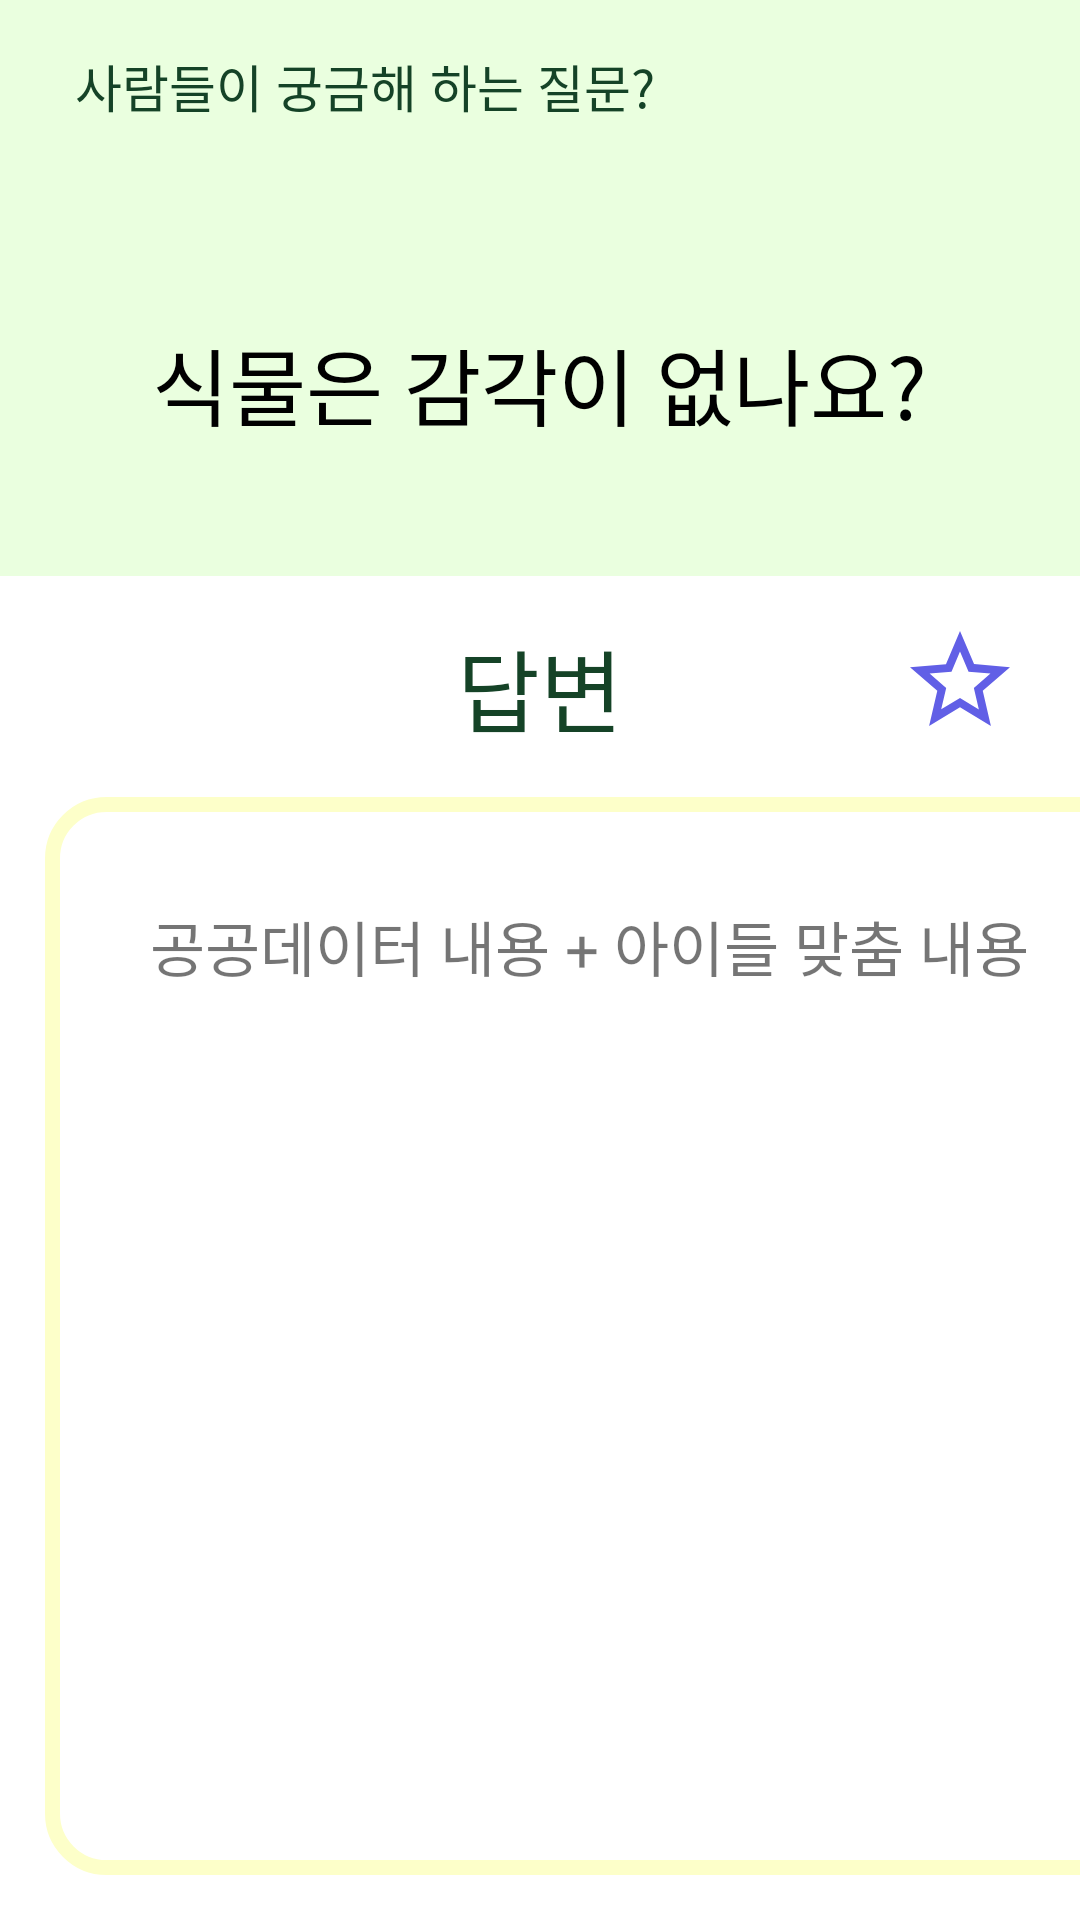

The Android layout XML behind this screen, and the referenced resources:
<!-- AndroidManifest.xml: application theme Theme.AppPlant -->
<!-- res/layout/plant_question_detail.xml -->
<?xml version="1.0" encoding="utf-8"?>
<LinearLayout xmlns:android="http://schemas.android.com/apk/res/android"
    xmlns:app="http://schemas.android.com/apk/res-auto"
    xmlns:tools="http://schemas.android.com/tools"
    android:layout_width="match_parent"
    android:layout_height="match_parent"
    xmlns:card_view="http://schemas.android.com/apk/res-auto"
    android:orientation="vertical"
    android:weightSum="10"
    tools:context=".PlantDetail">








    <LinearLayout
        android:layout_weight="3"
        android:layout_width="match_parent"
        android:layout_height="0dp"
        android:orientation="vertical"
        android:weightSum="5"
        android:background="@color/green">

        <LinearLayout
            android:layout_weight="1.5"
            android:layout_width="match_parent"
            android:layout_height="0dp"
            android:orientation="horizontal"
            android:padding="15dp">

        <ImageButton
            android:id="@+id/backBtn_Q"
            android:layout_width="wrap_content"
            android:layout_height="wrap_content"
            android:src="@drawable/arrow_back"
            android:layout_gravity="center"
            android:background="@android:color/transparent"/>

        <TextView
            android:id="@+id/QTitle"
            android:layout_width="wrap_content"
            android:layout_height="wrap_content"
            android:layout_marginLeft="10dp"
            android:textSize="17sp"
            android:fontFamily="@font/main_font"
            android:textColor="@color/font_green"
            android:layout_gravity="center"
            android:text="사람들이 궁금해 하는 질문?"/>

        </LinearLayout>
        <LinearLayout
            android:layout_weight="3.5"
            android:layout_width="match_parent"
            android:layout_height="0dp"
            android:layout_gravity="center"
            android:paddingTop="30dp"
            android:orientation="vertical">

            <TextView
                android:id="@+id/QTxt"
                android:layout_width="wrap_content"
                android:layout_height="wrap_content"
                android:layout_gravity="center"
                android:paddingTop="20dp"
                android:textSize="28sp"
                android:textColor="@color/black"
                android:text="식물은 감각이 없나요?"
                android:fontFamily="@font/main_font" />

        </LinearLayout>
    </LinearLayout>

    <LinearLayout
        android:layout_weight="7"
        android:layout_width="match_parent"
        android:layout_height="0dp"
        android:orientation="vertical">

        <LinearLayout
            android:layout_width="match_parent"
            android:layout_height="wrap_content"
            android:weightSum="9"
            android:layout_marginTop="15dp"
            android:orientation="horizontal">

            <LinearLayout
                android:layout_width="0dp"
                android:layout_height="match_parent"
                android:layout_weight="2"/>

            <LinearLayout
                android:layout_weight="5"
                android:layout_width="0dp"
                android:layout_height="match_parent"
                android:orientation="vertical">

                <TextView
                    android:id="@+id/plantTitle"
                    android:layout_width="wrap_content"
                    android:layout_height="match_parent"
                    android:text="답변"
                    android:layout_gravity="center"
                    android:textSize="30sp"
                    android:fontFamily="@font/main_font"
                    android:textColor="@color/font_green" />

            </LinearLayout>

            <LinearLayout
                android:layout_weight="2"
                android:layout_width="0dp"
                android:layout_height="match_parent"
                android:orientation="vertical">

                <ImageButton
                    android:id="@+id/star_btn"
                    android:layout_width="40dp"
                    android:layout_height="40dp"
                    android:layout_gravity="center"
                    android:background="@drawable/line_star"/>

            </LinearLayout>

        </LinearLayout>

                <LinearLayout
                    android:layout_weight="2"
                    android:layout_width="380dp"
                    android:layout_height="400dp"
                    android:layout_margin="15dp"
                    android:background="@drawable/border">

                    <ScrollView
                        android:layout_margin="15dp"
                        android:layout_width="match_parent"
                        android:layout_height="match_parent">

                        <TextView
                            android:id="@+id/plant_data"
                            android:layout_width="match_parent"
                            android:layout_height="wrap_content"
                            android:textSize="20sp"
                            android:text="공공데이터 내용 + 아이들 맞춤 내용"
                            android:fontFamily="@font/sub_font"
                            android:layout_margin="20dp"/>


                    </ScrollView>


                </LinearLayout>
        </LinearLayout>



</LinearLayout>
<!-- resources referenced by this layout -->
<resources>
  <color name="black">#FF000000</color>
  <color name="font_green">#154327</color>
  <color name="green">#EAFFDF</color>
  <!-- drawable border (drawable) -->
  <?xml version="1.0" encoding="utf-8"?>
  <layer-list xmlns:android="http://schemas.android.com/apk/res/android">
  
      <item android:state_focused="false" android:state_pressed="false">
          <shape>
              <solid android:color="@color/white"/>
              <stroke android:color="@color/yellow"
                  android:width="5dp"/>
              <corners android:radius="18dp" />
          </shape>
      </item>
  </layer-list>
  <!-- drawable line_star (drawable) -->
  <vector android:height="24dp" android:tint="#615FE6"
      android:viewportHeight="24" android:viewportWidth="24"
      android:width="24dp" xmlns:android="http://schemas.android.com/apk/res/android">
      <path android:fillColor="@android:color/white" android:pathData="M22,9.24l-7.19,-0.62L12,2 9.19,8.63 2,9.24l5.46,4.73L5.82,21 12,17.27 18.18,21l-1.63,-7.03L22,9.24zM12,15.4l-3.76,2.27 1,-4.28 -3.32,-2.88 4.38,-0.38L12,6.1l1.71,4.04 4.38,0.38 -3.32,2.88 1,4.28L12,15.4z"/>
  </vector>
  <style name="Theme.AppPlant" parent="Theme.MaterialComponents.Light.NoActionBar">
          
          <item name="colorPrimary">@color/purple_500</item>
          <item name="colorPrimaryVariant">@color/purple_700</item>
          <item name="colorOnPrimary">@color/white</item>
          
          <item name="colorSecondary">@color/teal_200</item>
          <item name="colorSecondaryVariant">@color/teal_700</item>
          <item name="colorOnSecondary">@color/black</item>
          
          <item name="android:statusBarColor" tools:targetApi="l">?attr/colorPrimaryVariant</item>
          
      </style>
  <color name="white">#FFFFFFFF</color>
  <color name="yellow">#FDFFC9</color>
  <color name="purple_500">#FF6200EE</color>
  <color name="purple_700">#FF3700B3</color>
  <color name="teal_200">#FF03DAC5</color>
  <color name="teal_700">#FF018786</color>
</resources>
